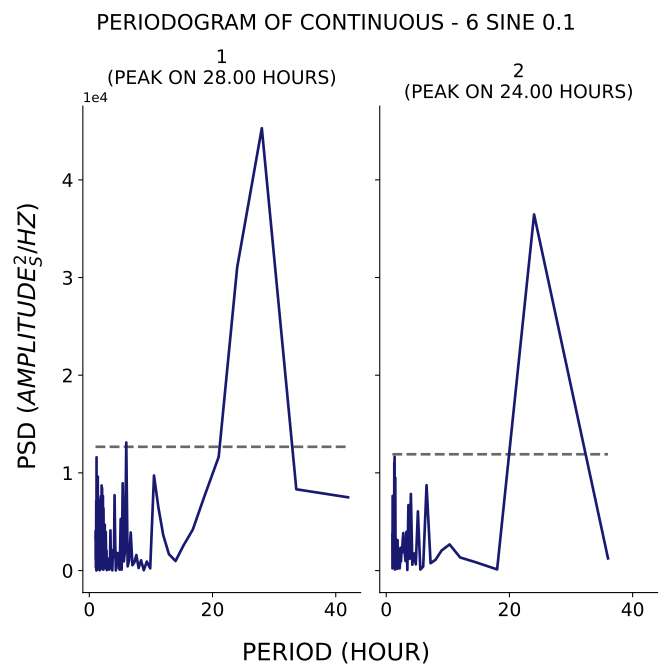

Values plotted in this chart, from the file beside it:
test, period, psd
1, 42.0, 7499
1, 33.6, 8322
1, 28.0, 45291
1, 24.0, 31041
1, 21.0, 11639
1, 18.67, 7576
1, 16.8, 4197
1, 15.27, 2557
1, 14.0, 981.5
1, 12.92, 1678
1, 12.0, 3625
1, 11.2, 6517
1, 10.5, 9730
1, 9.882, 227.2
1, 9.333, 924.2
1, 8.842, 34.38
1, 8.4, 1051
1, 8.0, 259.9
1, 7.636, 1590
1, 7.304, 819.7
1, 7.0, 550.2
1, 6.72, 3898
1, 6.462, 1035
1, 6.222, 430.6
1, 6.0, 13113
1, 5.793, 2004
1, 5.6, 940.3
1, 5.419, 8936
1, 5.25, 94.52
1, 5.091, 5280
1, 4.941, 91.76
1, 4.8, 234.5
1, 4.667, 1786
1, 4.541, 1747
1, 4.421, 1819
1, 4.308, 15.3
1, 4.2, 2912
1, 4.098, 7718
1, 4.0, 1352
1, 3.907, 2139
1, 3.818, 1719
1, 3.733, 24.43
1, 3.652, 1012
1, 3.574, 1172
1, 3.5, 1152
1, 3.429, 4115
1, 3.36, 722.9
1, 3.294, 226.8
1, 3.231, 93.78
1, 3.17, 678.1
1, 3.111, 378.1
1, 3.055, 1209
1, 3.0, 689
1, 2.947, 683.2
1, 2.897, 852.4
1, 2.847, 48.42
1, 2.8, 2061
1, 2.754, 375.3
1, 2.71, 2556
1, 2.667, 3955
... 176 more rows
